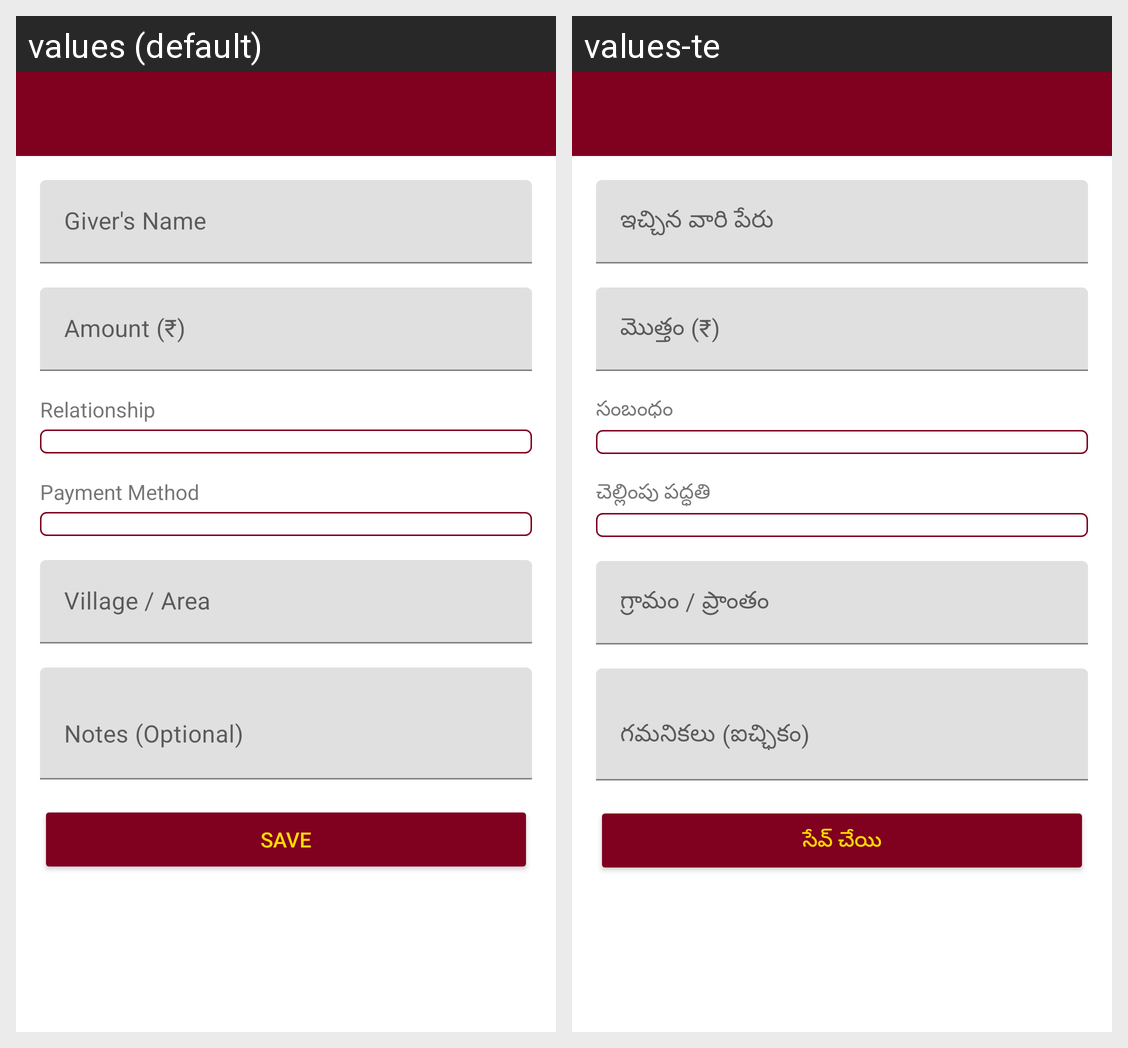

Strings drawn on this Android screen and how each of the app's shown locales translates them:
Android screen res/layout/activity_add_gift.xml rendered under 2 locales, left to right: values (default), values-te. Device: Nexus 5 (rendered at 1080×1920; each locale shown at half size, 540×960, under a caption strip naming it); theme Theme.Eedu.
Strings drawn on this screen, with the default value and each locale's value (text and hints the layout hard-codes, and strings that could not be matched under every locale, appear in the picture but are not listed):

giver_name
  values: Giver's Name
  values-te: ఇచ్చిన వారి పేరు

amount
  values: Amount (₹)
  values-te: మొత్తం (₹)

relationship
  values: Relationship
  values-te: సంబంధం

payment_method
  values: Payment Method
  values-te: చెల్లింపు పద్ధతి

village
  values: Village / Area
  values-te: గ్రామం / ప్రాంతం

notes
  values: Notes (Optional)
  values-te: గమనికలు (ఐచ్ఛికం)

save
  values: Save
  values-te: సేవ్ చేయి
